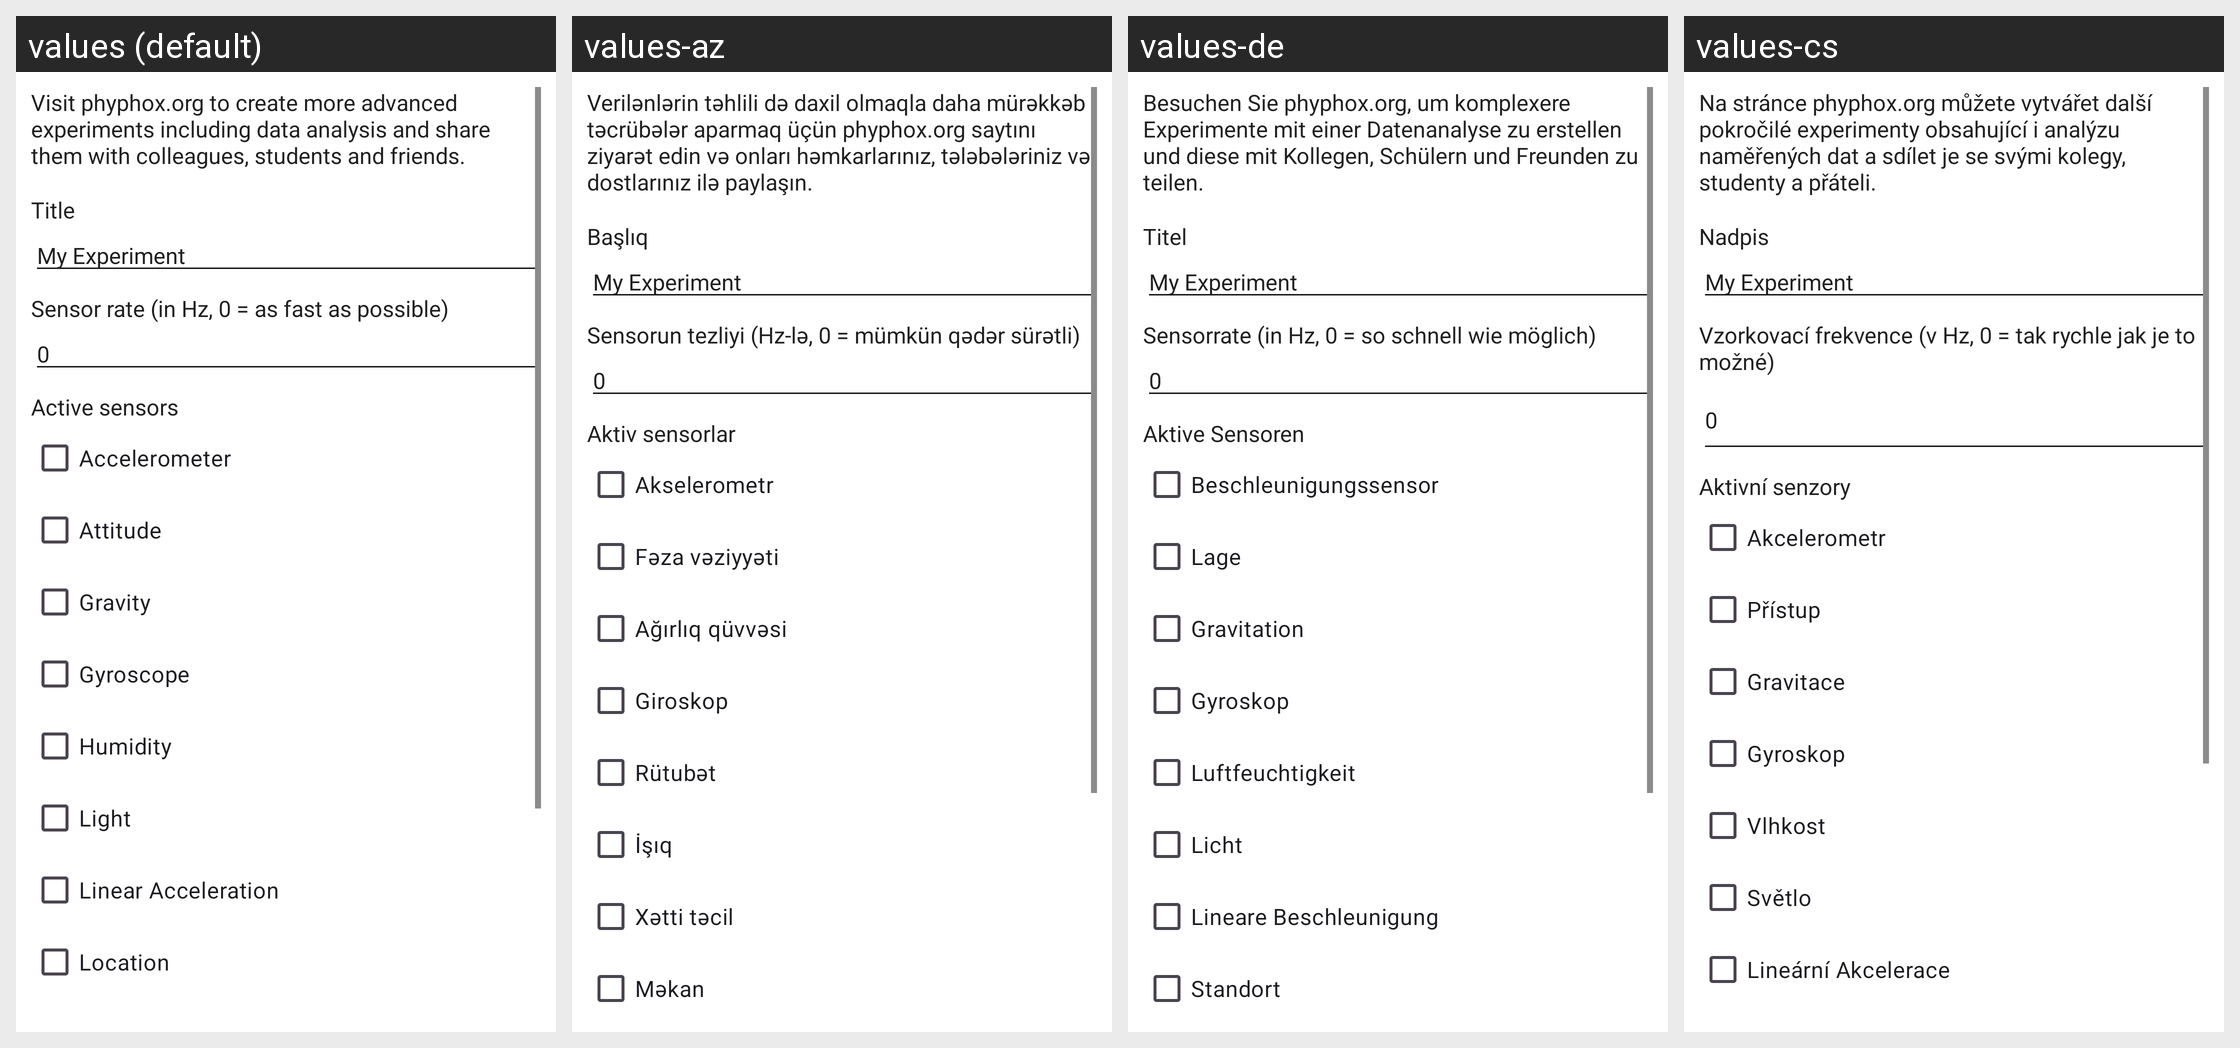

Here is an Android app screen in its default locale and in the app's own translations. Write out the translated-string differences for the strings that appear on this screen.
Android screen res/layout/new_experiment.xml rendered under 4 locales, left to right: values (default), values-az, values-de, values-cs. Device: Nexus 5 (rendered at 1080×1920; each locale shown at half size, 540×960, under a caption strip naming it); theme Theme.Phyphox.DayNight.
Other locales in the repository, not shown: values-ar, values-bg, values-bn, values-ca, values-da, values-el, values-es, values-fa, values-fr, values-gu, values-hi, values-hr, values-hu, values-id, values-it, values-ja, values-ka, values-kn, values-ko, values-nl, values-pl, values-prs, values-ps, values-pt, values-pt-rBR, values-ru, values-sl, values-sr, values-sv, values-ta, values-tr, values-uk, values-vi, values-zh-rCN, values-zh-rTW.
Strings drawn on this screen, with the default value and each locale's value (text and hints the layout hard-codes, and strings that could not be matched under every locale, appear in the picture but are not listed):

newExperimentPhyphoxInfo
  values: Visit phyphox.org to create more advanced experiments including data analysis and share them with colleagues, students and friends.
  values-az: Verilənlərin təhlili də daxil olmaqla daha mürəkkəb təcrübələr aparmaq üçün phyphox.org saytını ziyarət edin və onları həmkarlarınız, tələbələriniz və dostlarınız ilə paylaşın.
  values-de: Besuchen Sie phyphox.org, um komplexere Experimente mit einer Datenanalyse zu erstellen und diese mit Kollegen, Schülern und Freunden zu teilen.
  values-cs: Na stránce phyphox.org můžete vytvářet další pokročilé experimenty obsahující i analýzu naměřených dat a sdílet je se svými kolegy, studenty a přáteli.

newExperimentInputTitle
  values: Title
  values-az: Başlıq
  values-de: Titel
  values-cs: Nadpis

newExperimentInputRate
  values: Sensor rate (in Hz, 0 = as fast as possible)
  values-az: Sensorun tezliyi (Hz-lə, 0 = mümkün qədər sürətli)
  values-de: Sensorrate (in Hz, 0 = so schnell wie möglich)
  values-cs: Vzorkovací frekvence (v Hz, 0 = tak rychle jak je to možné)

newExperimentInputSensors
  values: Active sensors
  values-az: Aktiv sensorlar
  values-de: Aktive Sensoren
  values-cs: Aktivní senzory

sensorAccelerometer
  values: Accelerometer
  values-az: Akselerometr
  values-de: Beschleunigungssensor
  values-cs: Akcelerometr

sensorAttitude
  values: Attitude
  values-az: Fəza vəziyyəti
  values-de: Lage
  values-cs: Přístup

sensorGravity
  values: Gravity
  values-az: Ağırlıq qüvvəsi
  values-de: Gravitation
  values-cs: Gravitace

sensorGyroscope
  values: Gyroscope
  values-az: Giroskop
  values-de: Gyroskop
  values-cs: Gyroskop

sensorHumidity
  values: Humidity
  values-az: Rütubət
  values-de: Luftfeuchtigkeit
  values-cs: Vlhkost

sensorLight
  values: Light
  values-az: İşıq
  values-de: Licht
  values-cs: Světlo

sensorLinearAcceleration
  values: Linear Acceleration
  values-az: Xətti təcil
  values-de: Lineare Beschleunigung
  values-cs: Lineární Akcelerace
